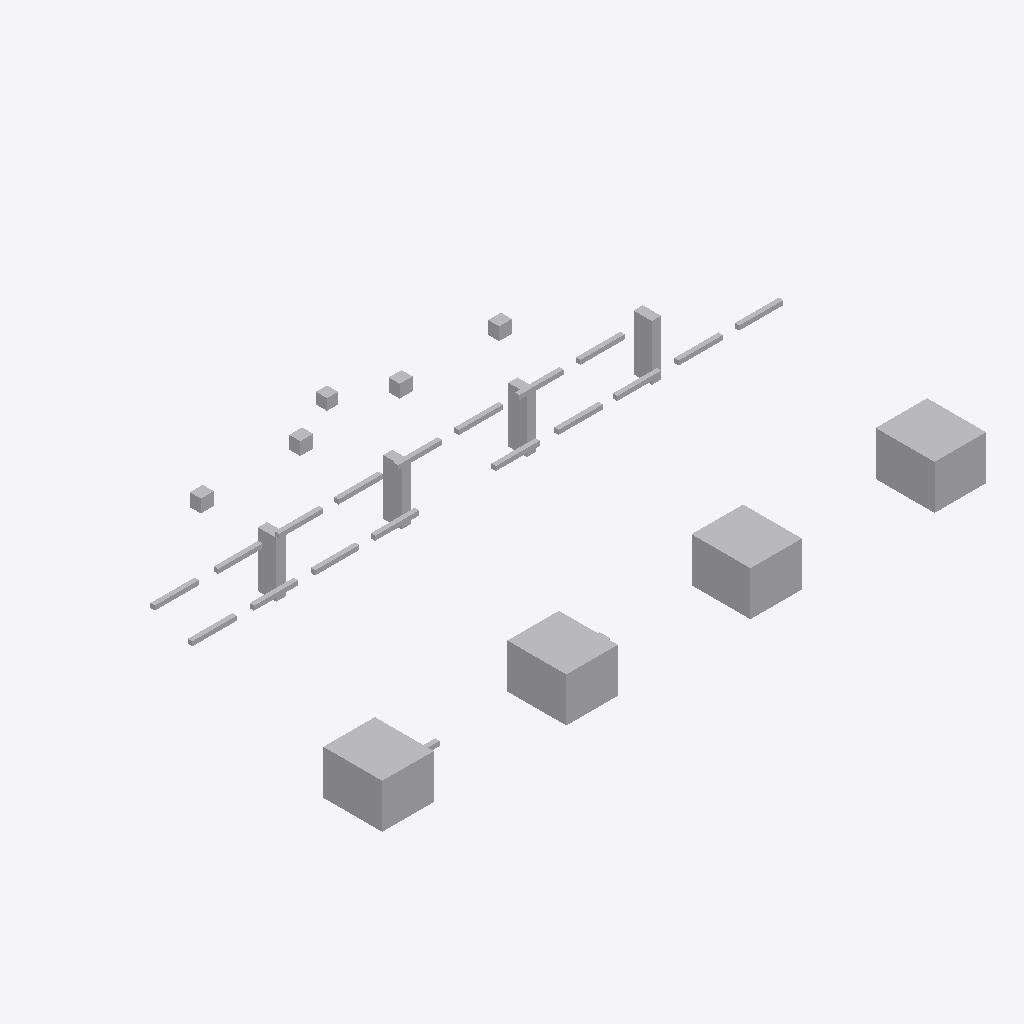
Isometric view of an IFC building model (IFC-SPF (STEP), schema IFC4, length unit metre), seen from the south-west, elements coloured by IFC class (only those large enough to see are counted): 31 other elements (light grey).
Extent 16.4 m × 9.3 m × 2.2 m (x, y, z). Storeys (1): Utility Level at 0.00 m. Elements (32): 18 IfcPipeSegment, 8 IfcBuildingElementProxy, 4 IfcValve, 2 IfcPipeFitting.

HEADER;
FILE_DESCRIPTION(('ViewDefinition [DesignTransferView]'),'2;1');
FILE_NAME('v1_faulty.ifc','2026-07-12T00:00:00',('DatumGuard BIM Awards 2026'),('Synthetic Research Dataset'),'DatumGuard fixture generator 1.0.0','IfcOpenShell 0.8.5','Research validation only');
FILE_SCHEMA(('IFC4'));
ENDSEC;
DATA;
#11=IFCPROJECT('1feAUYaLvTZunxkbqHYGuS',$,'Virtual FAB PIL-L1-S1102','Synthetic L1 seed 1102; candidate v1_faulty','SYNTHETIC_RESEARCH_MODEL','OpenBIM Evidence Guard controlled fixture','RESEARCH',(#6),#10);
#17=IFCSITE('0MRaWRavfHXRkllBOSZaS8',$,'Synthetic Research Site',$,$,#16,$,$,.ELEMENT.,$,$,$,$,$);
#23=IFCBUILDING('3UW42n7IvKyRArswJnM_Vc',$,'Virtual FAB Building',$,$,#22,$,$,.ELEMENT.,$,$,$);
#29=IFCBUILDINGSTOREY('1y6N1GrLDNyfMqZXpB87A$',$,'Utility Level',$,$,#28,$,$,.ELEMENT.,0.0);
#709=IFCBUILDINGELEMENTPROXY('2sEsHlMePO5f5Uy$rhFUfx',$,'L1 TL 001','Synthetic non-production research asset','FAB_TOOL',#696,#708,'VF-TL-001',.USERDEFINED.);
#736=IFCBUILDINGELEMENTPROXY('0gm9Ixv7jOxgQzGwmlTn1H',$,'L1 TL 002','Synthetic non-production research asset','FAB_TOOL',#723,#735,'VF-TL-002',.USERDEFINED.);
#763=IFCBUILDINGELEMENTPROXY('1utmLstarPtRFm3sr0aVj1',$,'L1 TL 003','Synthetic non-production research asset','FAB_TOOL',#750,#762,'VF-TL-003',.USERDEFINED.);
#790=IFCBUILDINGELEMENTPROXY('3mr0y9I0nSLerW_ileDqWj',$,'L1 TL 004','Synthetic non-production research asset','FAB_TOOL',#777,#789,'VF-TL-004',.USERDEFINED.);
#686=IFCBUILDINGELEMENTPROXY('24QL1AJ5LL3vXsLQR_5gId',$,'L1 SP 004','Synthetic non-production research asset','UTILITY_SUPPORT',#673,#685,'VF-SP-004',.USERDEFINED.);
#618=IFCBUILDINGELEMENTPROXY('2JLSURhvrP8BBwXw0zZUaG',$,'L1 SP 001','Synthetic non-production research asset','UTILITY_SUPPORT',#605,#617,'VF-SP-001',.USERDEFINED.);
#641=IFCBUILDINGELEMENTPROXY('2sEsHlMePO5f5Uy$rhFUfx',$,'L1 SP 002','Synthetic non-production research asset','UTILITY_SUPPORT',#628,#640,'VF-SP-002',.USERDEFINED.);
#664=IFCBUILDINGELEMENTPROXY('07Xg1_2cLM_AJTm$YXrLxS',$,'L1 SP 003','Synthetic non-production research asset','UTILITY_SUPPORT',#651,#663,'VF-SP-003',.USERDEFINED.);
#817=IFCVALVE('2scnbh4DfPOwx2AfcFpPYl',$,'L1 VL 001','Synthetic non-production research asset','UTILITY',#804,#816,'VF-VL-001',.NOTDEFINED.);
#845=IFCVALVE('2vC1cqGOLQ6gnQa1LEg6i7',$,'L1 VL 002','Synthetic non-production research asset','UTILITY',#832,#844,'VF-VL-002',.NOTDEFINED.);
#873=IFCVALVE('03D$2wCrfU59qRfPrkOkm3',$,'L1 VL 003','Synthetic non-production research asset','UTILITY',#860,#872,$,.NOTDEFINED.);
#900=IFCVALVE('3xU8G3AHvQKQW2vebb4IO7',$,'L1 VL 004','Synthetic non-production research asset','UTILITY',#887,#899,'VF-VL-004',.NOTDEFINED.);
#283=IFCPIPESEGMENT('0iS3FrDgvTpPvdeT0IYgFv',$,'L1 PS 007','Synthetic non-production research asset','UTILITY',#270,#282,'VF-PS-007',.RIGIDSEGMENT.);
#534=IFCPIPESEGMENT('39DGOimovQCxJ9V0DHTBF4',$,'L1 PS 016','Synthetic non-production research asset','UTILITY',#521,#533,'VF-PS-016',.RIGIDSEGMENT.);
#115=IFCPIPESEGMENT('03QTvO4evUVfj__Mn6XKK6',$,'L1 PS 001','Synthetic non-production research asset','UTILITY',#102,#114,'VF-PS-001',.RIGIDSEGMENT.);
#590=IFCPIPESEGMENT('1eX792UKXOFOGwYWyDVWfg',$,'L1 PS 018','Synthetic non-production research asset','UTILITY',#577,#589,'VF-PS-018',.RIGIDSEGMENT.);
#562=IFCPIPESEGMENT('3eu4AHt3rKuOARG4FWJyHe',$,'L1 PS 017','Synthetic non-production research asset','UTILITY',#549,#561,'VF-PS-017',.RIGIDSEGMENT.);
#255=IFCPIPESEGMENT('3NuulH6NLVQh9PYV5KOueb',$,'L1 PS 006','Synthetic non-production research asset','UTILITY',#242,#254,'VF-PS-006',.RIGIDSEGMENT.);
#339=IFCPIPESEGMENT('0Gl_L7LpvPIgHv6hFSUesd',$,'L1 PS 009','Synthetic non-production research asset','UTILITY',#326,#338,'VF-PS-009',.RIGIDSEGMENT.);
#506=IFCPIPESEGMENT('1tf3vjxB1JKgaUFwy9fEt_',$,'L1 PS 015','Synthetic non-production research asset','UTILITY',#493,#505,'VF-PS-015',.RIGIDSEGMENT.);
#478=IFCPIPESEGMENT('0sVs5v2MXJe8PKN2DpoIDZ',$,'L1 PS 014','Synthetic non-production research asset','UTILITY',#465,#477,'VF-PS-014',.RIGIDSEGMENT.);
#395=IFCPIPESEGMENT('32fRoypUfVKP5$0IhT32DX',$,'L1 PS 011','Synthetic non-production research asset','UTILITY',#382,#394,'VF-PS-011',.RIGIDSEGMENT.);
#171=IFCPIPESEGMENT('3cFPx6_OPPuOKmyHVUwe4U',$,'L1 PS 003','Synthetic non-production research asset','UTILITY',#158,#170,'INVALID TAG',.RIGIDSEGMENT.);
#423=IFCPIPESEGMENT('3aDPoDAgPRUwX3lrZ6Ylii',$,'L1 PS 012','Synthetic non-production research asset','UTILITY',#410,#422,'VF-PS-012',.RIGIDSEGMENT.);
#199=IFCPIPESEGMENT('2c_XyPmEjM0AfY4loNnNWu',$,'L1 PS 004','Synthetic non-production research asset','UTILITY',#186,#198,'VF-PS-004',.RIGIDSEGMENT.);
#311=IFCPIPESEGMENT('0W0yoYiR9I7Ah6agrv5oxZ',$,'L1 PS 008','Synthetic non-production research asset','UTILITY',#298,#310,'VF-PS-008',.RIGIDSEGMENT.);
#367=IFCPIPESEGMENT('1iS8knej1MJQCaIQ$OF1Lf',$,'L1 PS 010','Synthetic non-production research asset','UTILITY',#354,#366,'VF-PS-010',.RIGIDSEGMENT.);
#450=IFCPIPESEGMENT('3VFJ2p3QjKKPrAMRMtcmSJ',$,'L1 PS 013','Synthetic non-production research asset','UTILITY',#437,#449,'VF-PS-013',.RIGIDSEGMENT.);
#143=IFCPIPESEGMENT('1JqBZM8FLNbuvDgz1qVJTY',$,'L1 PS 002','Synthetic non-production research asset','UTILITY',#130,#142,'VF-PS-002',.RIGIDSEGMENT.);
#87=IFCPIPEFITTING('1DnlWVr51IHesBTQDdBVGX',$,'L1 PF 002','Synthetic non-production research asset','UTILITY',#74,#86,'VF-PF-002',.NOTDEFINED.);
#227=IFCPIPESEGMENT('3LGFh$HVLRzwylkYO6Uv3R',$,'L1 PS 005','Synthetic non-production research asset','UTILITY',#214,#226,'VF-PS-005',.RIGIDSEGMENT.);
ENDSEC;
